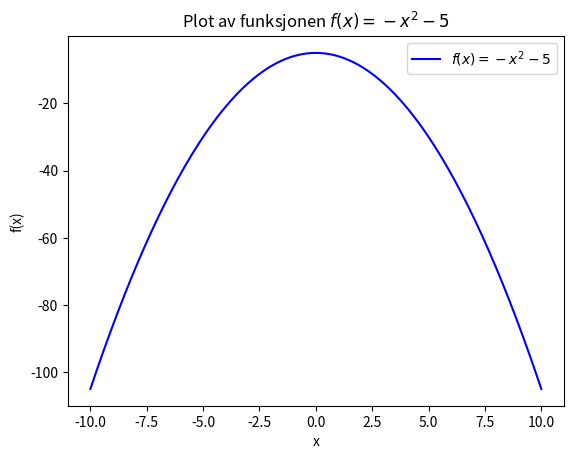

Source code (Python):
import numpy as np
import matplotlib.pyplot as plt

x = np.linspace(-10, 10, 200)

y = -x**2 - 5

plt.plot(x, y, label=r'$f(x) = -x^2 - 5$', color='b')

plt.title('Plot av funksjonen $f(x) = -x^2 - 5$')
plt.xlabel('x')
plt.ylabel('f(x)')

plt.legend()
plt.show()
